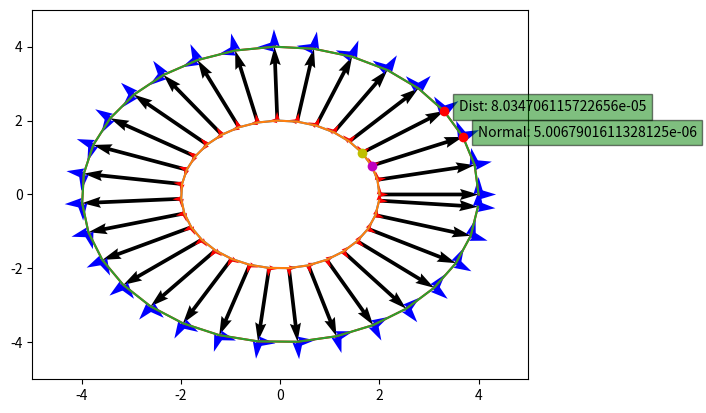

Here is the Python script that generated this plot:
import numpy as np
import math
import matplotlib.pyplot as plt
import time


def VectorParalelo(N,U):
    c1 = float(N[1]/N[0])
    for i in range(len(U)):
        if U[i][0] != 0:
            c2 = float(U[i][1]/U[i][0])
            if c2 == c1:
                return i
        else:
            c2 = 0
            if c1 == 0:
                print(i)
                return i
# calculate distance
def calculateDistance(coords1, coords2):
    x_side = np.abs(coords2[0]-coords1[0])
    y_side = np.abs(coords2[1]-coords1[1])
    dist = (math.sqrt((x_side)**2+(y_side)**2))
    return dist

def distMin(N,U):
    dist = []
    for i in range(len(U)):
        dist.append(calculateDistance(N,U[i]))
    dist_min = np.min(dist)
    return dist.index(dist_min)

pi = math.pi
t1 = np.arange(0,2*pi,0.2)
x = []
y = []
nx = []
ny = []
dx = []
dy = []
x2 = []
y2 = []
nx2 = []
ny2 = []
dx2 = []
dy2 = []

for i in range(len(t1)):
    x.append(2*math.cos(t1[i]))
    y.append(2*math.sin(t1[i]))

t2 = np.arange(0,2*pi,0.2)

for i in range(len(t2)):
    x2.append(4*math.cos(t2[i]))
    y2.append(4*math.sin(t2[i]))
    dx.append(-2*math.sin(t2[i]))
    dy.append(2*math.cos(t2[i]))
    nx.append(2*math.cos(t2[i]))
    ny.append(2*math.sin(t2[i]))
    dx2.append(-4*math.sin(t2[i]))
    dy2.append(4*math.cos(t2[i]))
    nx2.append(4*math.cos(t2[i]))
    ny2.append(4*math.sin(t2[i]))

soa = []
for i in range(len(x)):
    soa.append([x[i],y[i],x2[i],y2[i]])

X, Y, U, V = zip(*soa)
plt.figure()
ax = plt.gca()
ax.quiver(X, Y, U, V, angles='xy', scale_units='xy', scale=2)
plt.plot(X,Y,U,V,'r-')
ax.set_xlim([-1, 10])
ax.set_ylim([-1, 10])
plt.draw()

plt.plot(x,y)
plt.plot(x2,y2)
plt.xlim(-5,5)
plt.ylim(-5,5)
plt.quiver(x,y,dx,dy,color=['r'], units = 'xy', scale = 10)
plt.quiver(x,y,nx,ny,color=['r'], units = 'xy', scale = 10)
plt.quiver(x2,y2,dx2,dy2,color=['b'], units = 'xy', scale = 10)
plt.quiver(x2,y2,nx2,ny2,color=['b'], units = 'xy', scale = 10)

p = 2
plt.plot(x[p],y[p],'mo')

U = []
for i in range(len(x2)):
    U.append((nx2[i],ny2[i]))

timei = time.time()
t1 = VectorParalelo((nx[p],ny[p]),U)
timef = time.time()
print('t1:',timei)
print('t2:',timef)
print('ejec:',np.abs(timei-timef))
print(t1)

plt.plot(x2[t1],y2[t1],'ro')
s = "Normal: " + str(np.abs(timei-timef))
plt.text(x2[t1]+0.3,y2[t1], s, bbox=dict(facecolor='green', alpha=0.5))


p1 = 3
p2 = (x[p1],y[p1])
plt.plot(p2[0],p2[1],'yo')
V = []
for i in range(len(x2)):
    V.append((x2[i],y2[i]))
print('t1:',timei)

timei2 = time.time()

t2 = distMin(p2,V)
timef2 = time.time()
plt.plot(x2[t2],y2[t2],'ro')
print('ti2:',timei2)
print('tf2:',timef2)
print('ejec2:',np.abs(timei2-timef2))
s1 = "Dist: " + str(np.abs(timei2-timef2))
plt.text(x2[t2]+0.3,y2[t2], s1, bbox=dict(facecolor='green', alpha=0.5))


print(t2)
plt.show()
